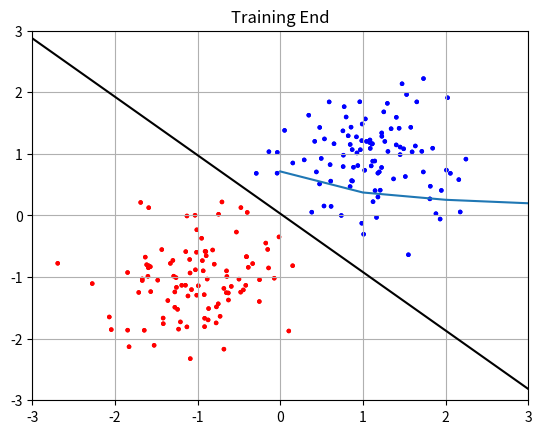

Generate this figure with matplotlib:
import numpy as np
import random
import matplotlib.pyplot as plt
from matplotlib import cm
from mpl_toolkits.mplot3d import Axes3D

#Create a perceptron
class Perceptron():
    def __init__(self, dimensions, learning_rate = 1e-2, bias = True, activation_type = "tanh"):
        #Initialize
        self.dimensions = dimensions
        self.learning_rate = learning_rate
        self.bias = bias
        self.activation_type = activation_type

        self.reset()
        print(self.__str__())

    def reset(self):
        #Reset perceptron variables
        if self.bias is True:
            self.weights = np.random.rand(self.dimensions + 1) - 0.5
        else:
            self.weights = np.random.rand(self.dimensions) - 0.5
        self.data = np.zeros(self.dimensions)
        self.lin_comb = 0
        self.activation = 0

    def forward(self, data):
        #Forward pass data through the perceptron
        if self.bias is True:
            self.data = np.concatenate((data, np.ones((len(data), 1))), axis = 1)
        else:
            self.data = np.array(data)

        self.lin_comb = self.data.dot(self.weights)
        self.activation = self.activation_function(self.lin_comb)
        return self.activation

    def activation_function(self, data):
        #Select activation function and use it
        if self.activation_type is "tanh":
            return np.tanh(data)
        elif self.activation_type is "sigmoid":
            return 1/ (1 + np.power(np.e, -1 * data))
        else:
            return data

    def clear_gradients(self):
        #Clear the gradients
        self.gradients = 0

    def backward(self, error, batch_type="single", batch_size = 4):
        #Calculate gradients for all the data
        self.gradients = np.zeros((self.data.shape[0], self.data.shape[1]))
        for i in range(self.data.shape[0]):
            if self.activation_type is "tanh":
                self.gradients[i] = -1 * error[i] * (1 - self.activation[i]**2) * self.data[i]
            elif self.activation_type is "sigmoid":
                self.gradients[i] = -1 * error[i] * (self.activation[i] * (1 - self.activation[i])) * self.data[i]
            else:
                self.gradients[i] = -1 * error[i] * 1 * self.data[i]

        #Update the weights
        if batch_type is "single":
            #Update weights for every data
            indices = np.arange(len(self.data))
            #Shuffle training set "Stochastic Descent"
            random.shuffle(indices)
            for i in indices:
                self.weights = self.weights - self.learning_rate * self.gradients[i]

    def __str__(self):
        return "Dimensions: %d, Bias: %d, Learning Rate: %f, Activation Type: %s"% (self.dimensions, 
                                                                                    self.bias, 
                                                                                    self.learning_rate, 
                                                                                    self.activation_type)

def mean_square_error(ground_truth, desired):
    temp = np.square(ground_truth - desired)
    temp = np.mean( temp )
    return temp

def create_color_list(data_set):
    return ["b" if data==1 else "r" for data in data_set]

dimension = 2
size = 100
X_train = np.concatenate((np.random.multivariate_normal(np.ones(dimension), 0.3*np.eye(dimension), size), 
                          np.random.multivariate_normal(-1 * np.ones(dimension), 0.3*np.eye(dimension), size)))

y_train = np.concatenate((np.ones(size), -1*np.ones(size)))

print(y_train.shape)
#Create perceptron
perceptron = Perceptron(dimension, learning_rate = 1e-3)

plt.scatter(X_train[:, 0], X_train[:, 1], c=create_color_list(y_train), s=5)
plt.title("Training End")
plt.show()
mse = []
#Train loop
for i in range(1000):
    yd = perceptron.forward(X_train)
    #print(yd)
    mse.append( mean_square_error(y_train, yd) )
    #mse[-1] is the last error
    print("Iteration: {}, Error is: {}".format(i, mse[-1]))
    #Stop condition
    if mse[-1] < 0.026:
        break
    error = y_train - yd
    #print(error)
    #Backpropagate error
    perceptron.backward(error)

mse = np.array(mse)
plt.plot(np.arange(len(mse)), mse)
plt.grid()
plt.title("Training MSE")
plt.show()

#Draw class separating line
discriminator = np.zeros((2,2))
discriminator[0,0] = -10
discriminator[1,0] = 10
discriminator[0,1] = -1 * (perceptron.weights[0] * discriminator[0,0] + perceptron.weights[2]) / perceptron.weights[1]
discriminator[1,1] = -1 * (perceptron.weights[0] * discriminator[1,0] + perceptron.weights[2]) / perceptron.weights[1]
plt.scatter(X_train[:, 0], X_train[:, 1], c=create_color_list(y_train), s=5)
plt.plot(discriminator[:, 0], discriminator[:, 1], c='k')
plt.axis([-3, 3, -3, 3])
plt.title("Training End")
plt.show()